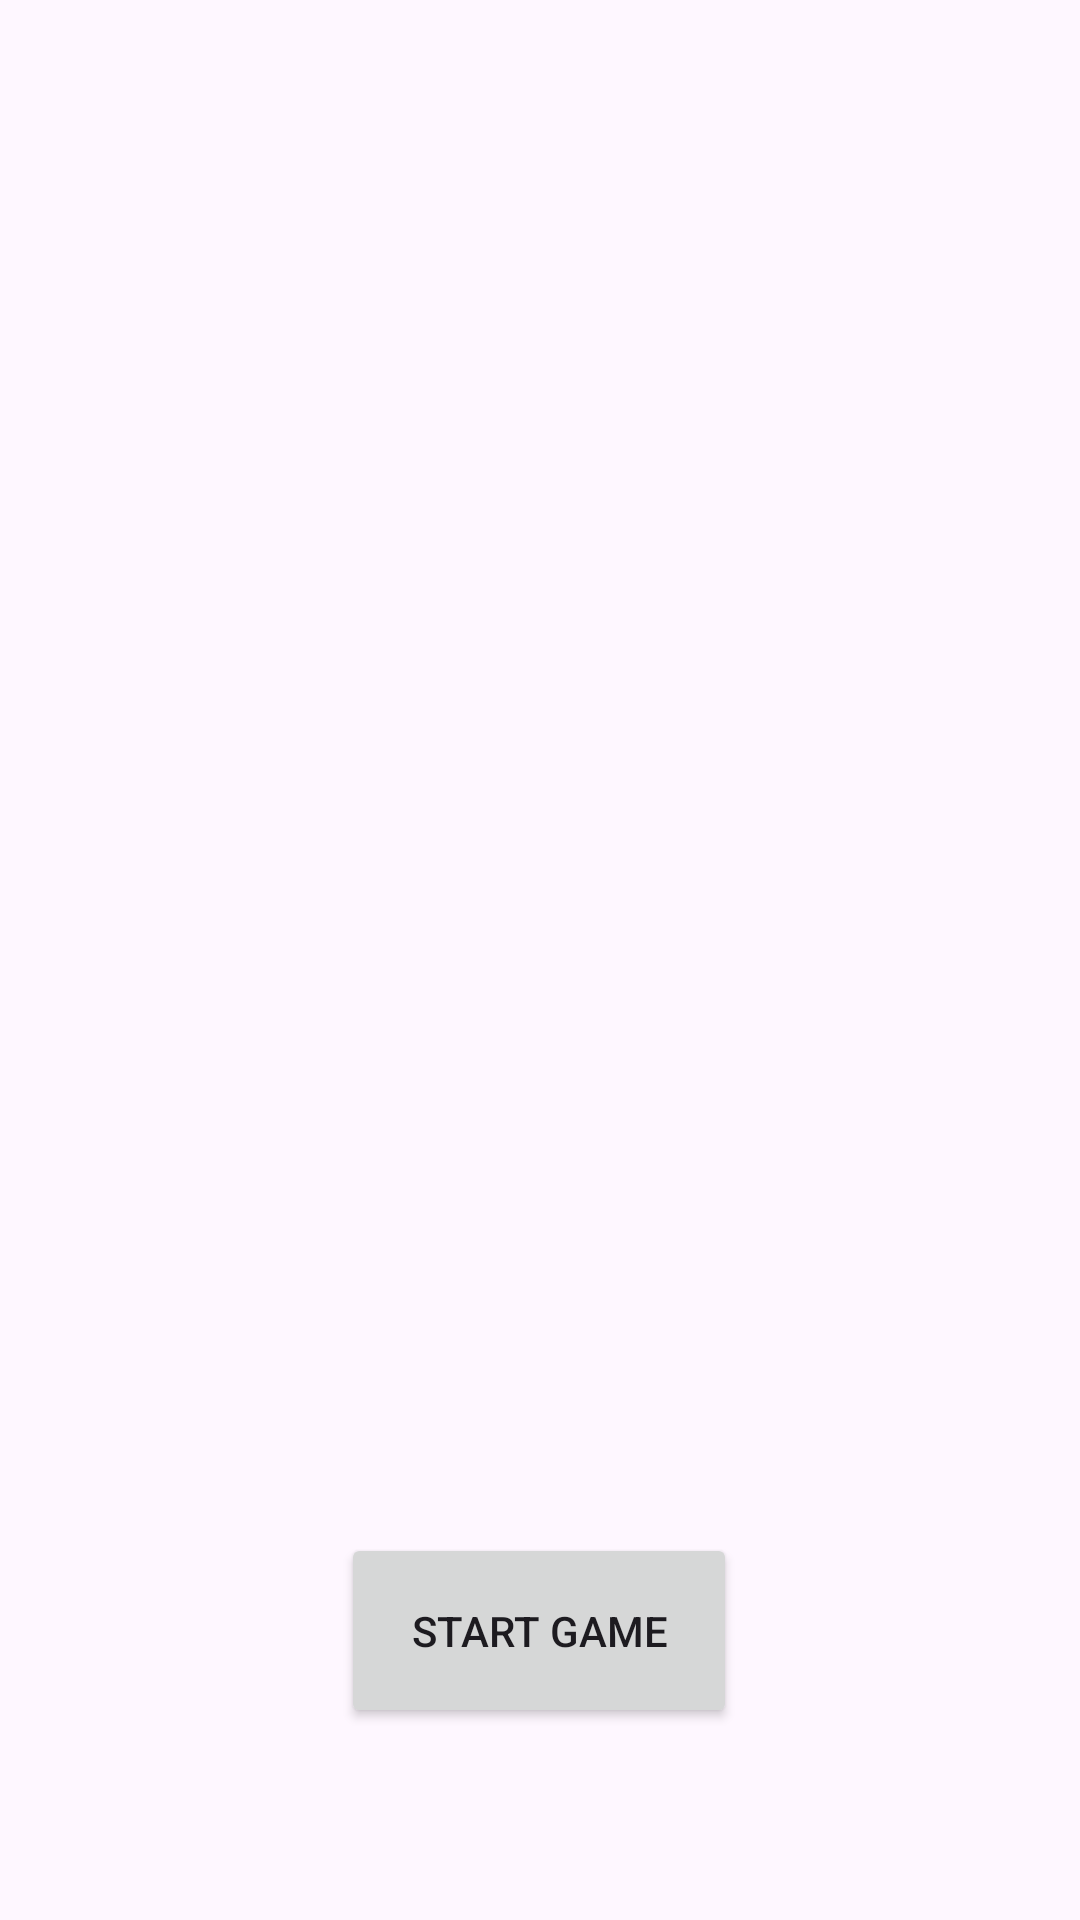

This screen was rendered from an Android layout file. Write that file and the resources it references.
<!-- AndroidManifest.xml: application theme Theme.InfectionTag -->
<!-- res/layout/activity_lobby.xml -->
<?xml version="1.0" encoding="utf-8"?>
<androidx.constraintlayout.widget.ConstraintLayout xmlns:android="http://schemas.android.com/apk/res/android"
    xmlns:app="http://schemas.android.com/apk/res-auto"
    xmlns:tools="http://schemas.android.com/tools"
    android:id="@+id/main"
    android:layout_width="match_parent"
    android:layout_height="match_parent"
    tools:context=".Lobby">

    <Button
        android:id="@+id/startGameButton"
        android:layout_width="132dp"
        android:layout_height="65dp"
        android:layout_marginBottom="64dp"
        android:text="Start Game"
        app:layout_constraintBottom_toBottomOf="parent"
        app:layout_constraintEnd_toEndOf="parent"
        app:layout_constraintHorizontal_bias="0.498"
        app:layout_constraintStart_toStartOf="parent" />
</androidx.constraintlayout.widget.ConstraintLayout>
<!-- resources referenced by this layout -->
<resources>
  <style name="Theme.InfectionTag" parent="Base.Theme.InfectionTag" />
  <style name="Base.Theme.InfectionTag" parent="Theme.Material3.DayNight.NoActionBar">
          
          
      </style>
</resources>
